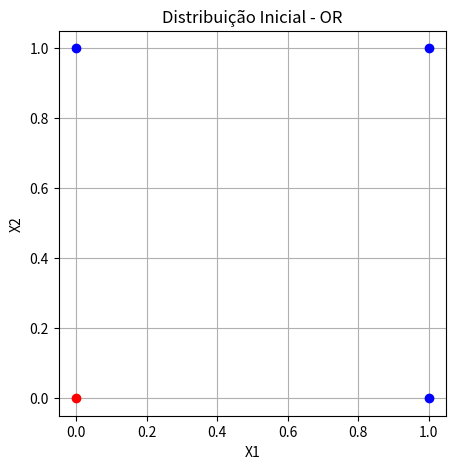
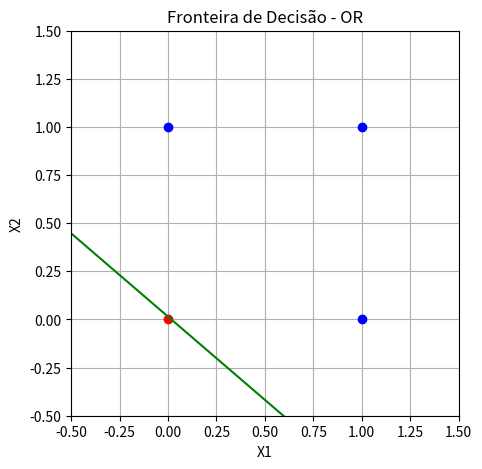
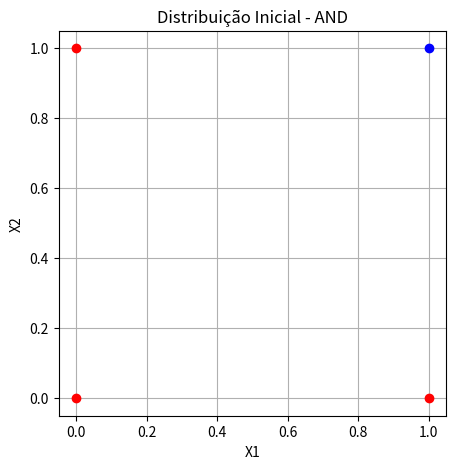
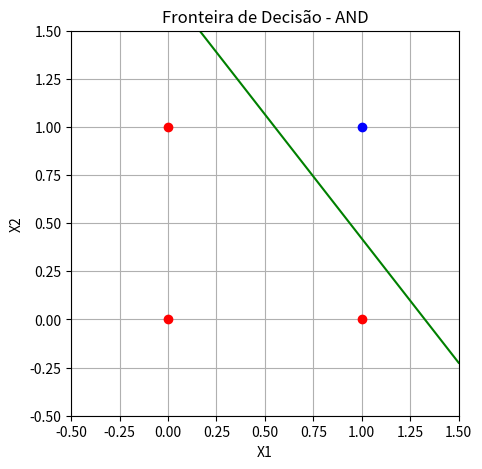
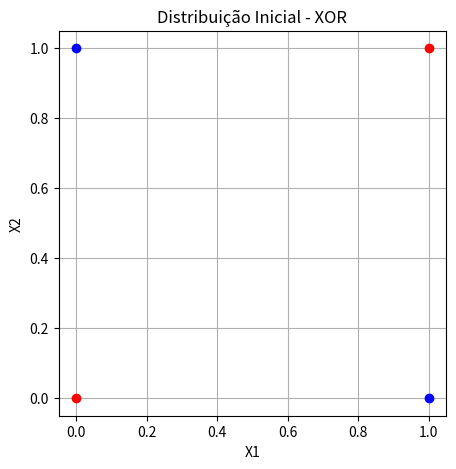
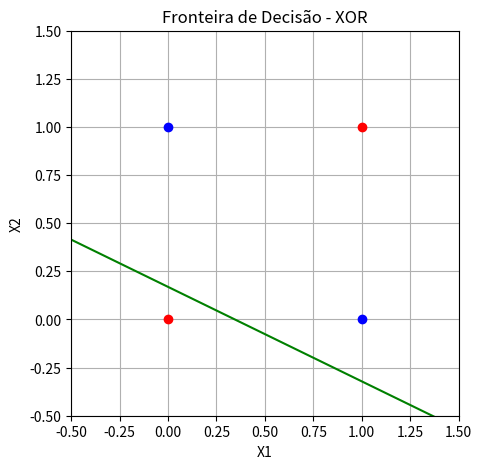

Source code (Python) for these figures, in order:
import numpy as np
import matplotlib.pyplot as plt

def plot_dados(X, D, titulo):
    plt.figure(figsize=(5,5))
    for i in range(len(X)):
        if D[i] == 0:
            plt.plot(X[i,0], X[i,1], 'ro')
        else:
            plt.plot(X[i,0], X[i,1], 'bo')
    plt.grid(True)
    plt.title(titulo)
    plt.xlabel('X1')
    plt.ylabel('X2')

def plot_decisao(X, D, W, titulo):
    plt.figure(figsize=(5,5))
    
    # Plot dos pontos
    for i in range(len(X)):
        if D[i] == 0:
            plt.plot(X[i,0], X[i,1], 'ro')
        else:
            plt.plot(X[i,0], X[i,1], 'bo')
    
    # Plot da fronteira de decisão
    x1 = np.linspace(-0.5, 1.5, 100)
    x2 = -(W[0] + W[1]*x1)/W[2]
    plt.plot(x1, x2, 'g-')
    
    plt.grid(True)
    plt.title(titulo)
    plt.xlabel('X1')
    plt.ylabel('X2')
    plt.axis([-0.5, 1.5, -0.5, 1.5])

def perceptron_simples(X, D, eta=0.1, max_epocas=1000):
    n_amostras = X.shape[0]
    n_features = X.shape[1]
    W = np.random.uniform(-0.5, 0.5, size=n_features + 1)
    epocas = 0
    erro = True
    while erro and epocas < max_epocas:
        erro = False
        for i in range(n_amostras):
            x = np.insert(X[i], 0, 1)
            V = np.dot(W, x)
            Y = 1 if V > 0 else 0
            if Y != D[i]:
                W = W + eta * (D[i] - Y) * x
                erro = True
        epocas += 1
    return W, epocas, not erro


def prever_perceptron(W, X):
    n_amostras = X.shape[0]
    Y = np.zeros(n_amostras, dtype=int)
    for i in range(n_amostras):
        x = np.insert(X[i], 0, 1)
        V = np.dot(W, x)
        Y[i] = 1 if V > 0 else 0
    return Y


def main():
    X = np.array([[0,0],[0,1],[1,0],[1,1]])
    OR = np.array([0,1,1,1])
    AND = np.array([0,0,0,1])
    XOR = np.array([0,1,1,0])

    # Porta OR
    plot_dados(X, OR, 'Distribuição Inicial - OR')
    W, e, c = perceptron_simples(X, OR, eta=0.1, max_epocas=100)
    print('OR:', 'pesos:', W, 'épocas:', e, 'convergiu:', c)
    plot_decisao(X, OR, W, 'Fronteira de Decisão - OR')

    # Porta AND
    plot_dados(X, AND, 'Distribuição Inicial - AND')
    W, e, c = perceptron_simples(X, AND, eta=0.1, max_epocas=100)
    print('AND:', 'pesos:', W, 'épocas:', e, 'convergiu:', c)
    plot_decisao(X, AND, W, 'Fronteira de Decisão - AND')

    # Porta XOR
    plot_dados(X, XOR, 'Distribuição Inicial - XOR')
    W, e, c = perceptron_simples(X, XOR, eta=0.1, max_epocas=100)
    print('XOR:', 'pesos:', W, 'épocas:', e, 'convergiu:', c)
    plot_decisao(X, XOR, W, 'Fronteira de Decisão - XOR')
    
    plt.show()


if __name__ == '__main__':
    main()